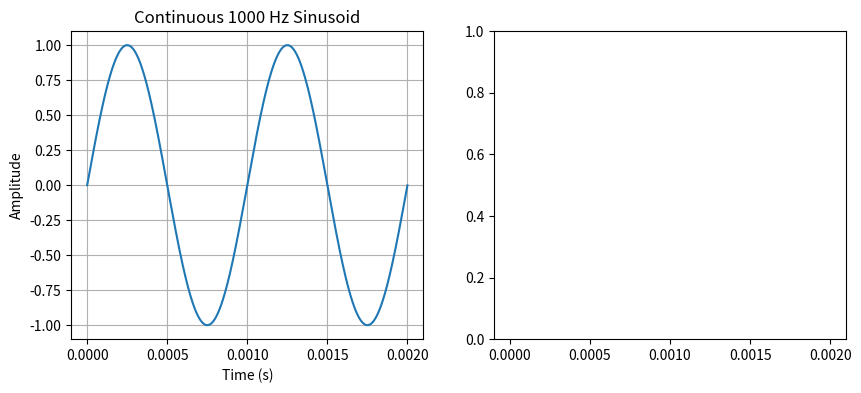

Write the Python code that produced this figure. (Note: this script raises an exception after producing the figure.)
import numpy as np
import matplotlib.pyplot as plt

fig, (ax1, ax2) = plt.subplots(1, 2, sharex=True, figsize=(10, 4))

# Parameters
sampling_rate = 8000  # Hz
duration = 0.002  # seconds
frequency = 1000  # Hz

# Generate time values
t = np.linspace(0, duration, sampling_rate, False)

# Generate the single tone signal
signal = np.sin(2 * np.pi * frequency * t)

# Plot the continuous sinusoidal signal in the first subplot
ax1.plot(t, signal)
ax1.set_title('Continuous 1000 Hz Sinusoid')
ax1.set_xlabel('Time (s)')
ax1.set_ylabel('Amplitude')
ax1.grid()

# Generate the sampled sinusoidal output for the second subplot
num_samples = 100  # Number of samples
sample_indices = np.arange(0, len(signal), len(signal) // num_samples)
sampled_signal = signal[sample_indices]

# Generate corresponding time values for the samples
sampled_t = t[sample_indices]

# Plot the sampled sinusoidal output in the second subplot
ax2.stem(sampled_t, sampled_signal, basefmt=" ", use_line_collection=True)
ax2.set_title('Sampled 1000 Hz Sinusoid')
ax2.set_xlabel('Time (s)')
ax2.set_ylabel('Amplitude')
ax2.grid()

plt.tight_layout()
plt.show()
